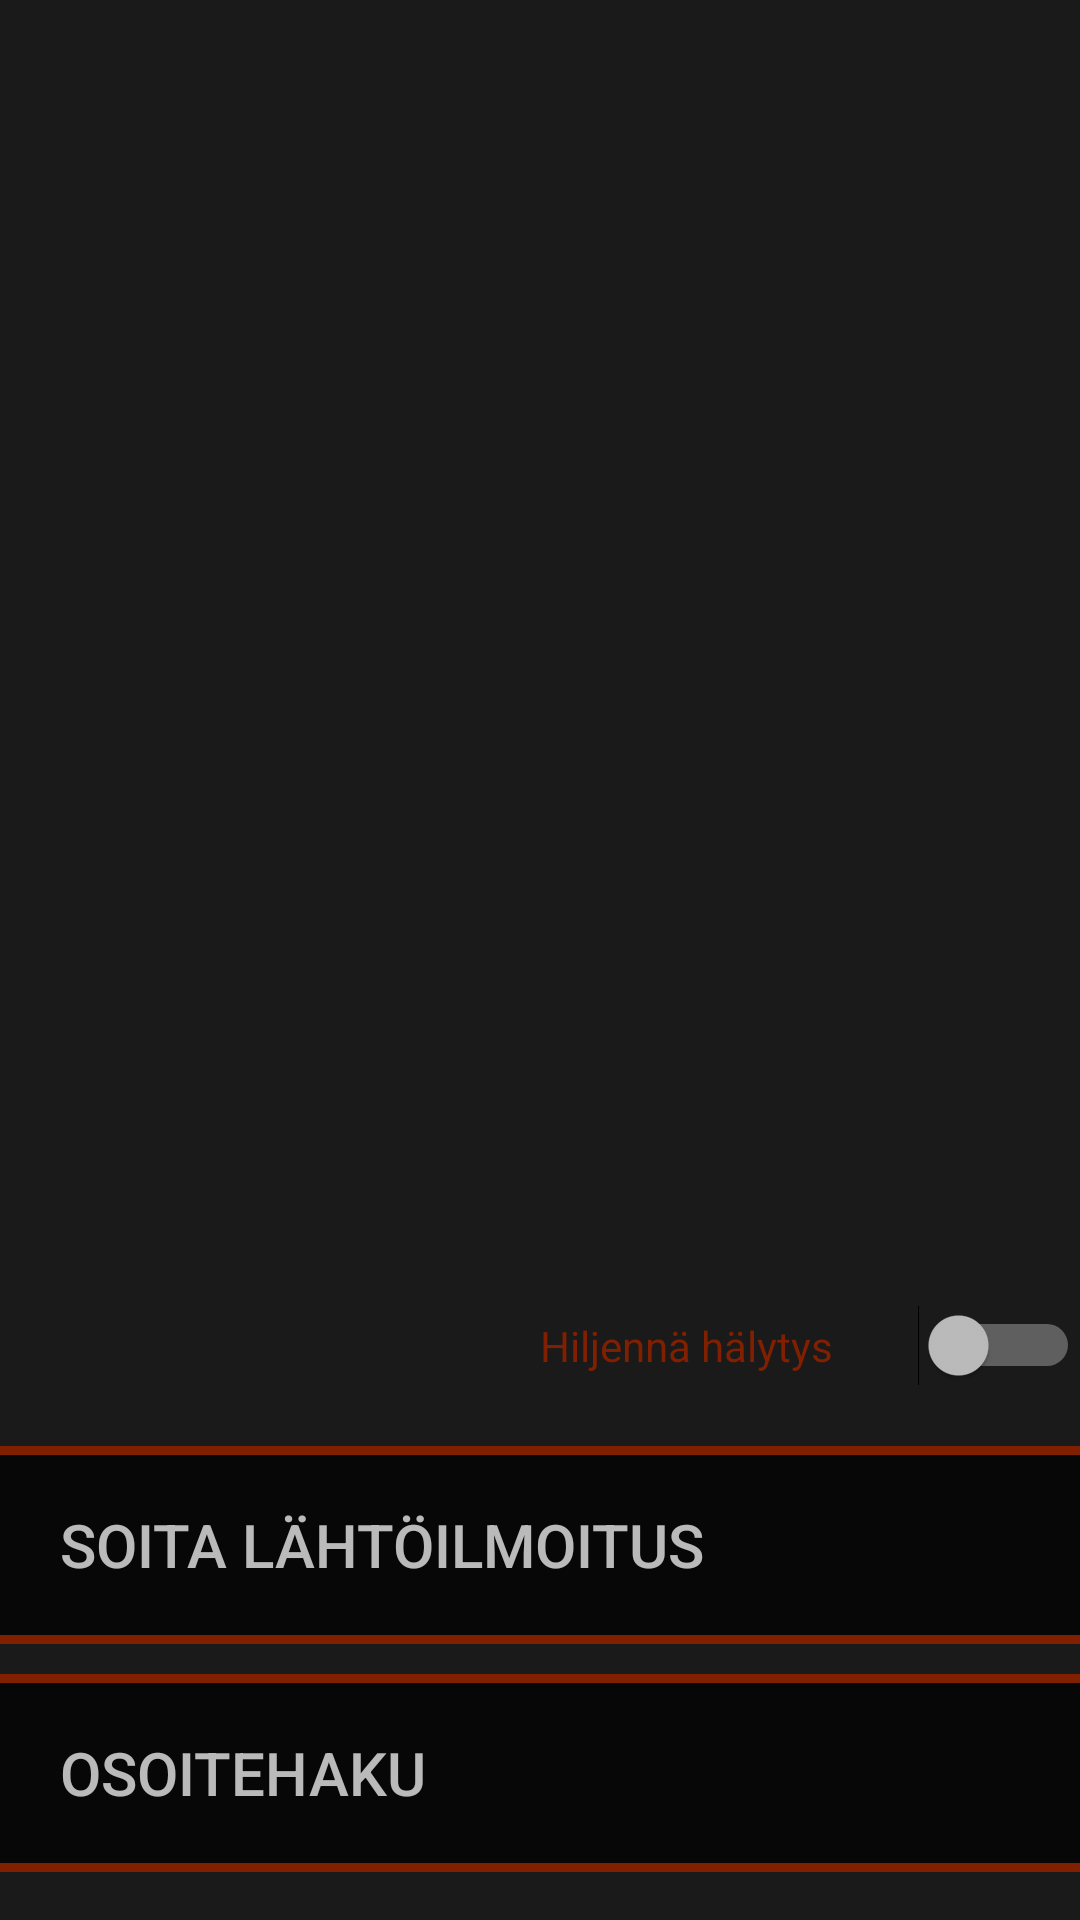

Reconstruct the res/layout file that produces this screen, plus the resources it refers to.
<!-- AndroidManifest.xml: application theme SplashTheme -->
<!-- res/layout/aktiivinenhaly.xml -->
<?xml version="1.0" encoding="utf-8"?>
<RelativeLayout xmlns:android="http://schemas.android.com/apk/res/android"
    xmlns:tools="http://schemas.android.com/tools"
    android:layout_width="match_parent"
    android:layout_height="match_parent"
    android:paddingBottom="@dimen/activity_vertical_margin"
    android:paddingTop="@dimen/activity_vertical_margin"
    android:background="#1a1a1a"
    tools:context=".aktiivinenHaly">

    <EditText
        android:layout_width="wrap_content"
        android:layout_height="wrap_content"
        android:textAppearance="?android:attr/textAppearanceLarge"
        android:id="@+id/textView"
        android:textIsSelectable="true"
        android:textColor="#FFFFFF"
        android:background="@drawable/edittext_bottomline"
        android:layout_alignParentTop="true"
        android:layout_centerHorizontal="true"
        android:layout_marginTop="50dp"
        android:layout_marginLeft="20dp"
        android:layout_marginRight="20dp"/>

    <View android:layout_width="fill_parent"
        android:layout_height="3dp"
        android:paddingTop="0dp"
        android:background="#802000"
        android:layout_above="@+id/angry_btn"
        android:layout_alignParentLeft="true"
        android:layout_alignParentStart="true"
        android:id="@+id/view2" />
    <Button
        android:id="@+id/angry_btn"
        android:text="SOITA LÄHTÖILMOITUS"
        android:textColor="#FFFFFF"
        android:backgroundTint="#000000"
        android:textSize="20sp"
        android:background="@drawable/buttonshape"
        android:alpha="0.7"
        android:drawableLeft="@drawable/ic_phone_white_36dp"
        android:paddingLeft="20dip"
        android:layout_width="match_parent"
        android:layout_height="60dp"
        android:paddingBottom="-5dp"
        android:layout_above="@+id/view5"
        android:layout_alignParentLeft="true"
        android:layout_alignParentStart="true"
        android:drawablePadding="10dip"
        android:gravity="center_vertical"
        android:textAlignment="gravity"/>
    <View android:layout_width="fill_parent"
        android:layout_height="3dp"
        android:paddingTop="0dp"
        android:background="#802000"
        android:layout_above="@+id/view"
        android:layout_alignParentLeft="true"
        android:layout_alignParentStart="true"
        android:id="@+id/view5"
        android:layout_marginBottom="10dp"/>

    <View android:layout_width="fill_parent"
        android:layout_height="3dp"
        android:paddingTop="0dp"
        android:background="#802000"
        android:layout_above="@+id/second"
        android:layout_alignParentLeft="true"
        android:layout_alignParentStart="true"
        android:id="@+id/view" />
    <Button
        android:id="@+id/second"
        android:layout_width="match_parent"
        android:backgroundTint="#000000"
        android:background="@drawable/buttonshape"
        android:textColor="#FFFFFF"
        android:alpha="0.7"
        android:textSize="20sp"
        android:layout_height="60dp"
        android:onClick="settingsActivity"
        android:text="@string/second"
        android:layout_above="@+id/view3"
        android:layout_alignParentLeft="true"
        android:layout_alignParentStart="true"
        android:layout_alignParentRight="true"
        android:drawableLeft="@drawable/ic_location_city_white_36dp"
        android:paddingLeft="20dip"
        android:drawablePadding="10dip"
        android:gravity="center_vertical"
        android:textAlignment="gravity"/>
    <View android:layout_width="fill_parent"
        android:layout_height="3dp"
        android:paddingTop="0dp"
        android:background="#802000"
        android:layout_alignParentBottom="true"
        android:layout_alignParentLeft="true"
        android:layout_alignParentStart="true"
        android:id="@+id/view3" />

    <Switch
        android:layout_width="wrap_content"
        android:layout_height="wrap_content"
        android:text="Hiljennä hälytys"
        android:id="@+id/hiljenna"
        android:layout_above="@+id/view2"
        android:layout_alignParentRight="true"
        android:layout_alignParentEnd="true"
        android:layout_alignLeft="@+id/textView"
        android:layout_alignStart="@+id/textView"
        android:layout_marginBottom="20dp"
        android:textColor="#802000" />

</RelativeLayout>
<!-- resources referenced by this layout -->
<resources>
  <dimen name="activity_vertical_margin">16dp</dimen>
  <!-- drawable buttonshape (drawable) -->
  <?xml version="1.0" encoding="utf-8"?>
  <shape xmlns:android="http://schemas.android.com/apk/res/android" android:shape="rectangle" >
      <item
          android:bottom="1dp"
          android:left="-2dp"
          android:right="-2dp"
          android:top="-2dp" />
      <padding
          android:left="0dp"
          android:top="0dp"
          android:right="0dp"
          android:bottom="0dp"
          />
      <stroke
          android:width="1dp"
          android:color="#FF0000"
          />
  </shape>
  <!-- drawable edittext_bottomline (drawable) -->
  <?xml version="1.0" encoding="utf-8"?>
  <layer-list xmlns:android="http://schemas.android.com/apk/res/android" >
  
      <item android:bottom="1dp"
          android:left="-2dp"
          android:right="-2dp"
          android:top="-2dp">
          <shape android:shape="rectangle" >
              <stroke
                  android:width="0.5dp"
                  android:color="#1a1a1a" />
          </shape>
      </item>
  
  </layer-list>
  <string name="second">Osoitehaku</string>
  <style name="SplashTheme" parent="Theme.AppCompat.NoActionBar">
          <item name="android:windowContentTransitions" tools:targetApi="lollipop">true</item>
      </style>
</resources>
